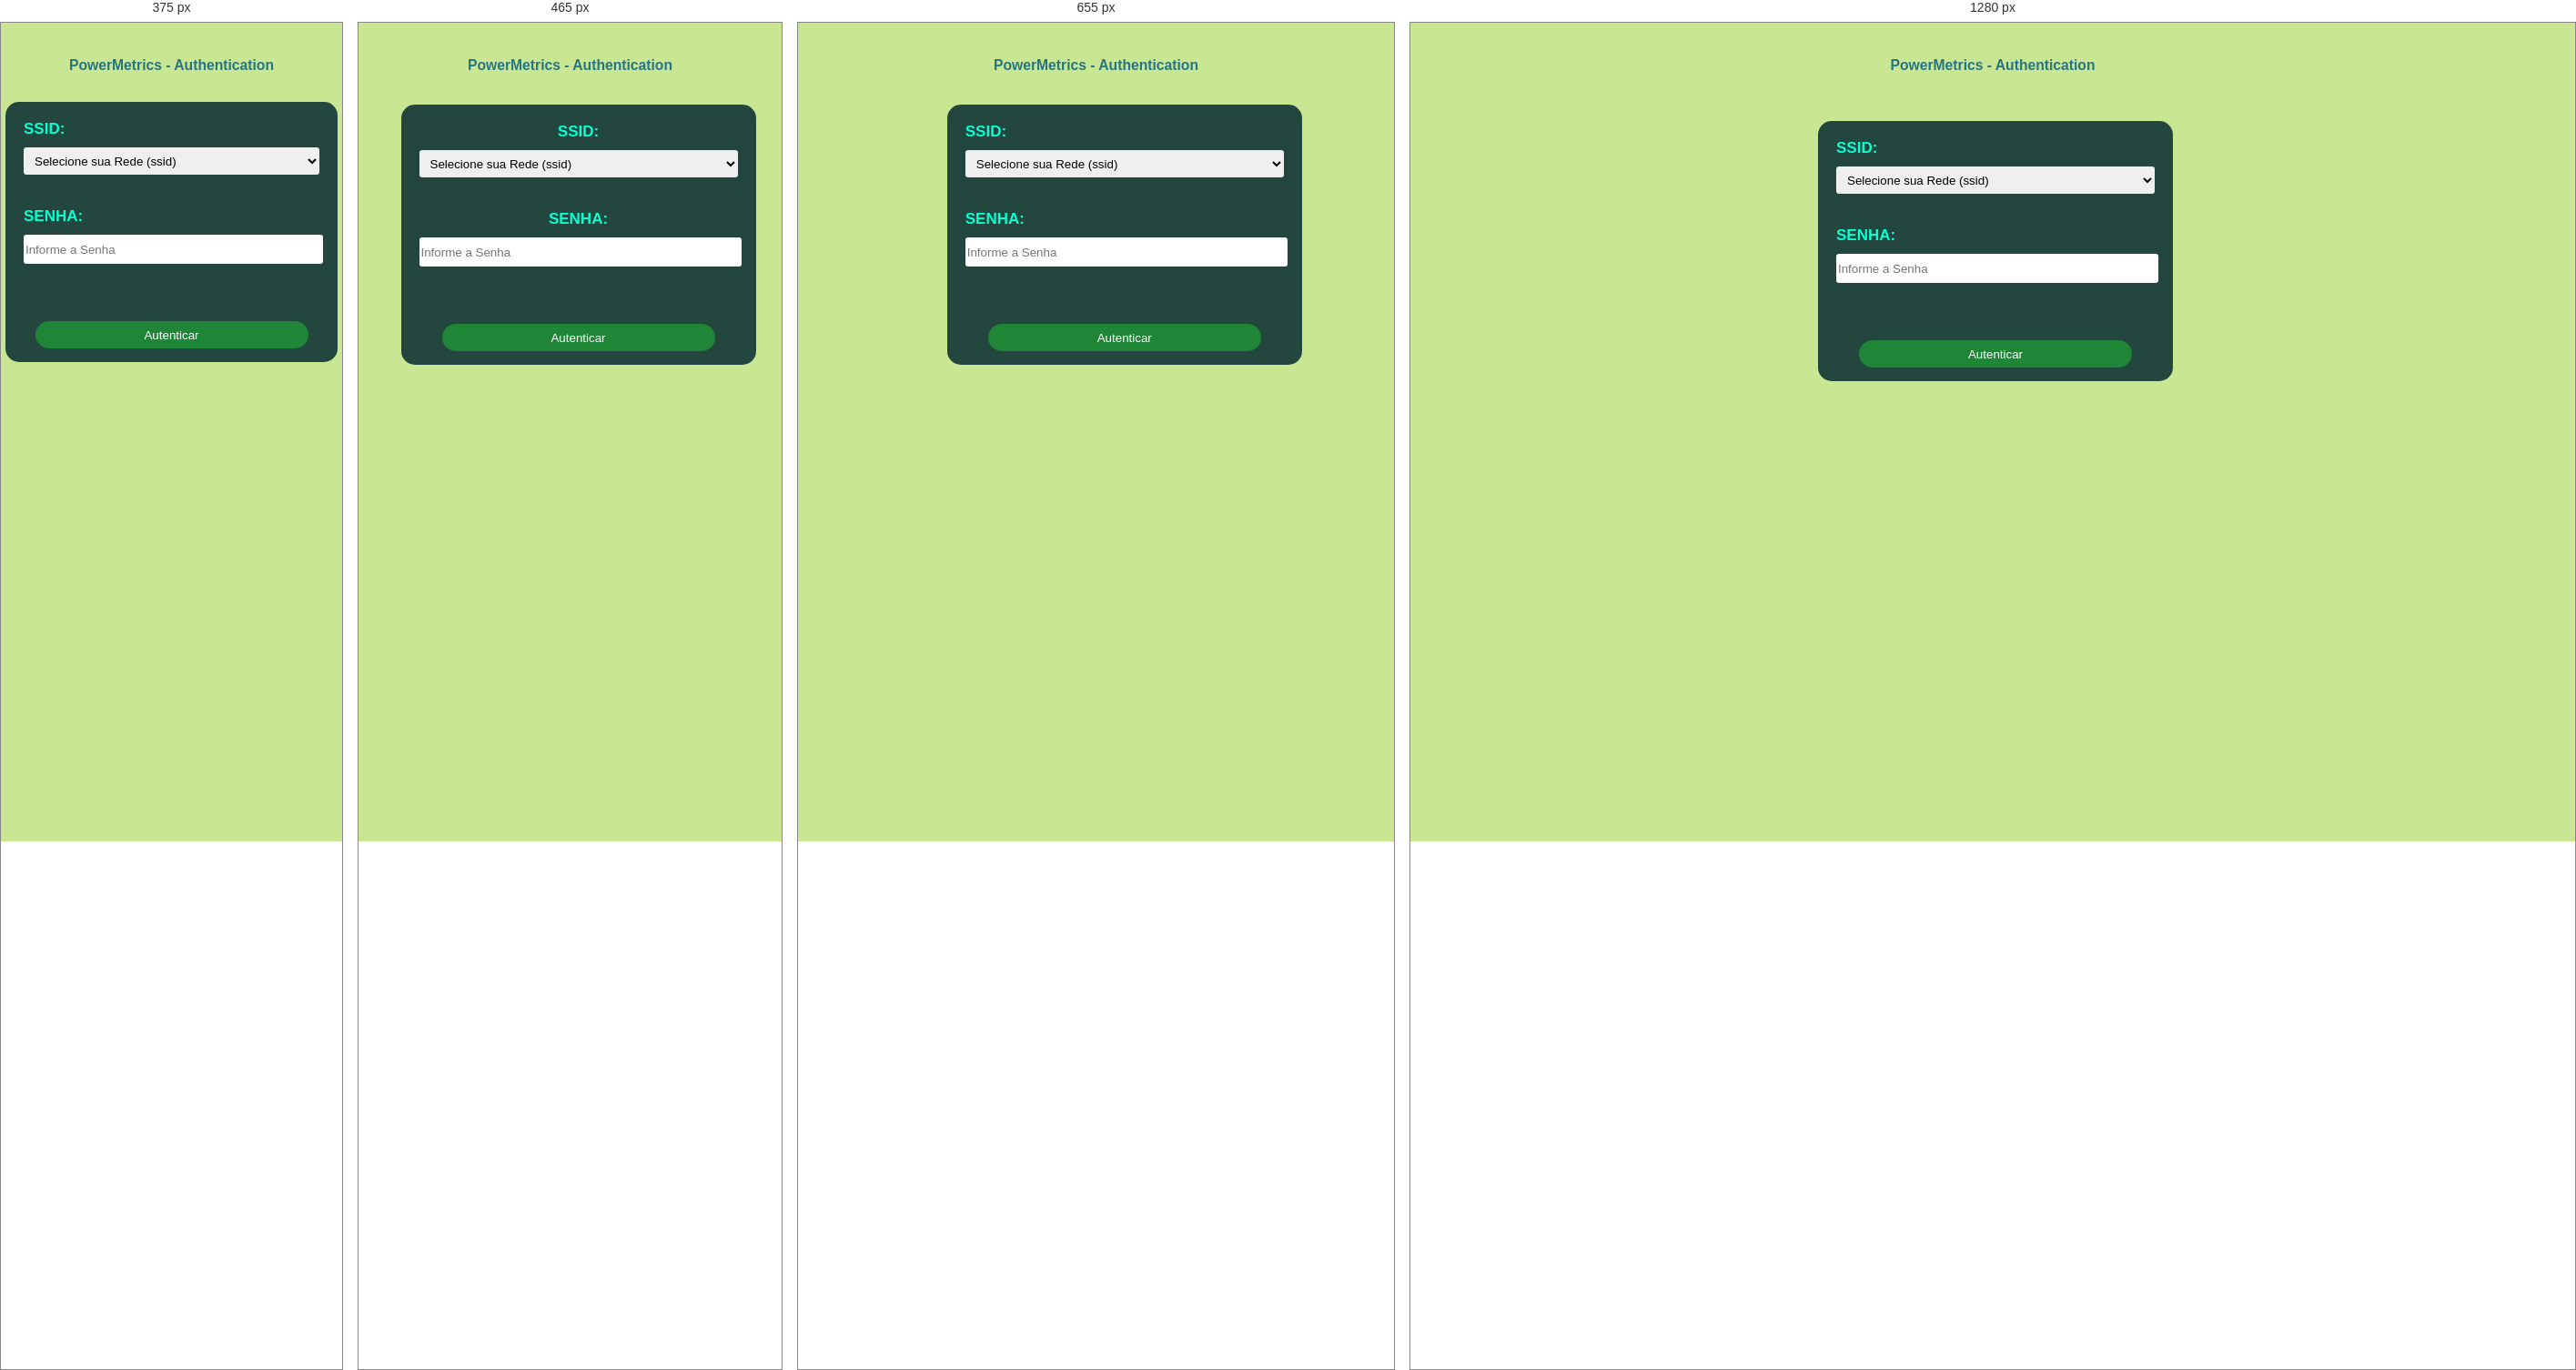
Rendered at 375 px, 465 px, 655 px and 1280 px, left to right.

<!-- file: index_html.html -->
<!DOCTYPE html>
<html>
    <head>
        <meta http-equiv="Content-Type" content="text/html; charset=UTF-8" />

        <meta name="viewport" content="width=device-width, initial-scale=1.0" />

        <title> Autenticar Wi-Fi </title>

        <style>
            #loader {
                position: absolute;
                left: 50%;
                top: 50%;
                z-index: 1;
                width: 60px;
                height: 60px;
                margin: -76px 0 0 -76px;
                border: 16px solid #f3f3f3;
                border-radius: 50%;
                border-top: 16px solid #26b36c;
                -webkit-animation: spin 2s linear infinite;
                animation: spin 2s linear infinite;
            }

            @-webkit-keyframes spin {
                0% {
                    -webkit-transform: rotate(0deg);
                }

                100% {
                    -webkit-transform: rotate(360deg);
                }
            }

            @keyframes spin {
                0% {
                    transform: rotate(0deg);
                }
                
                100% {
                    transform: rotate(360deg);
                }
            }

            /* Add animation to "page content" */
            .animate-bottom {
                position: relative;
                -webkit-animation-name: animatebottom;
                -webkit-animation-duration: 1s;
                animation-name: animatebottom;
                animation-duration: 1s;
            }

            @-webkit-keyframes animatebottom {
                from {
                    bottom: -100px;
                    opacity: 0;
                }

                to {
                    bottom: 0px;
                    opacity: 1;
                }
            }

            @keyframes animatebottom {
                from {
                    bottom: -100px;
                    opacity: 0;
                }

                to {
                    bottom: 0;
                    opacity: 1;
                }
            }

            .center {
                text-align: center;
            }

            body {
                margin: 0;
                padding: 5px;
                background-color: #b5de6aba;
                font-family: "Arial";
            }

            .login {
                margin: 20 0 0 450px;
                padding: 20px;
                background: #23463f;
                border-radius: 15px;
            }

            h2 {
                font-size: 0.98em;
                text-align: center;
                color: #277582;
                padding-top: 20px;
            }

            label {
                color: #08ffd1;
                font-size: 17px;
            }

            #selectSSIDS {
                position: relative;
                width: 310px;
                height: 30px;
                border: none;
                border-radius: 3px;
                padding-left: 8px;
                margin-top: 10px;
            }

            #Pass {
                position: relative;
                width: 290px;
                height: 30px;
                border: none;
                border-radius: 3px;
                border-color: darkgray;
            }

            #post-btn {
                position: relative;
                top: 15px;
                width: 300px;
                height: 30px;
                border: none;
                border-radius: 17px;
                background-color: rgb(32, 134, 55);
                border-color: rgb(37, 156, 64);
                color: white;
                cursor: pointer;
                margin-bottom: 10px;
            }

            #post-btn:hover {
                background-color: rgb(52, 155, 76);
                border-color: rgb(52, 155, 76);
                color: white;
            }

            #informacao {
                position: relative;
                height: 30px;
                color: red;
                text-align: center;
                top: 30px;
            }
        </style>

        <!-- Responsive -->
        <style>
            @media only screen and (min-width: 400px) and (max-width: 530px) {
                .responsive {
                    position: absolute;
                    top: 10%;
                    left: 10%;
                }

                #myDiv {
                    text-align: center;
                    width: 350px;
                }
            }

            @media only screen and (min-width: 531px) and (max-width: 780px) {
                .responsive {
                    position: absolute;
                    top: 10%;
                    left: 25%;
                }

                #myDiv {
                    width: 350px;
                }
            }

            @media only screen and (min-width: 781px) {
                .responsive {
                    position: absolute;
                    top: 13%;
                    left: 27%;
                }

                #myDiv {
                    width: 350px;
                }
            }

            @media only screen and (min-width: 900px) {
                .responsive {
                    position: absolute;
                    top: 12%;
                    left: 35%;
                }

                #myDiv {
                    width: 350px;
                }
            }
        </style>
    </head>

    <body>
        <div id="loader" style="display: none"></div>

        <h2> PowerMetrics - Authentication </h2>
    
        <br/>

        <div class="responsive">
            <div class="login" style="display: block;" id="myDiv">
                <form id="login">
                    <div>
                        <div>
                            <label>
                                <b> SSID: </b> 
                            </label>
                        </div>

                        <div>
                            <select name="Ssid" id="selectSSIDS" style="width: 100%" required>
                                <option id="def"> Selecione sua Rede (ssid) </option>
                            </select>
                        </div>
                    </div>

                    <br/> <br/>

                    <div>
                        <div style="margin-bottom: 10px;">
                            <label> 
                                <b> SENHA: </b> 
                            </label>
                        </div>

                        <div>
                            <input style="width: 100%" type="Password" name="Pass" id="Pass" placeholder="Informe a Senha" required />
                        </div>
                    </div>

                    <br/>

                    <div class="center" id="informacao" disabled></div>
                    
                    <div class="center">
                        <input type="submit" name="post-btn" id="post-btn" value="Autenticar" />
                    </div>
                </form>
            </div>
        </div>

        <script>
            let mensagemDinamica = document.getElementById("informacao");

            let frm = document.getElementById("login");

            let btn = document.getElementById("post-btn");

            btn.addEventListener("click", (e) => {
                e.preventDefault();
                enviandoDados();
            });

            async function enviandoDados() {
                const formDataJsonString = JSON.stringify(
                    Object.fromEntries(new FormData(frm).entries())
                );

                mensagemDinamica.hidden = true;

                hidePage();

                const response = fetch("http://192.168.4.1/senddata", {
                    headers: {
                        "Content-Type": "text/plain"
                    },

                    method: "POST",

                    body: formDataJsonString,

                }).then((response) => {
                    mensagemDinamica.hidden = false;

                    if(response.status == 200) {
                        ShowPage();

                        mensagemDinamica.innerHTML = "AUTENTICADO COM SUCESSO - AGUARDE";

                        window.location.href = "http://powermetrics.local/autenticado";
                    }

                    if(response.status == 404) {
                        ShowPage();

                        mensagemDinamica.innerHTML = "Erro - dados inválidos";
                    }

                    if(response.status == 405) {
                        ShowPage();

                        mensagemDinamica.innerHTML = "Conecte-se a rede PowerControl !!!";
                    }
                }).catch(() => {
                    ShowPage();

                    mensagemDinamica.innerHTML = "Serviço indisponível !!!";
                });
            }

            async function insertOptionsValues() {
                event.preventDefault();

                let response = await fetch("http://192.168.4.1/ssids");

                let dados = await response.text();

                let array = dados.split("<br>").filter((value) => value !== "");

                select = document.getElementById("selectSSIDS");

                document.querySelectorAll("#selectSSIDS option").forEach((r) => {
                    if(r.id !== "def") {
                        r.remove();
                    }
                });

                for(var i = 0; i <= array.length - 1; i++) {
                    var opt = document.createElement("option");
                    opt.value = array[i];
                    opt.innerHTML = array[i];
                    select.appendChild(opt);
                }
            }

            function hidePage() {
                document.getElementById("loader").style.display = "block";
                document.getElementById("myDiv").style.display = "none";
            }

            function ShowPage() {
                document.getElementById("loader").style.display = "none";
                document.getElementById("myDiv").style.display = "block";
            }

            window.addEventListener("load", function(event) {
                insertOptionsValues();
            });
        </script>
    </body>
</html>